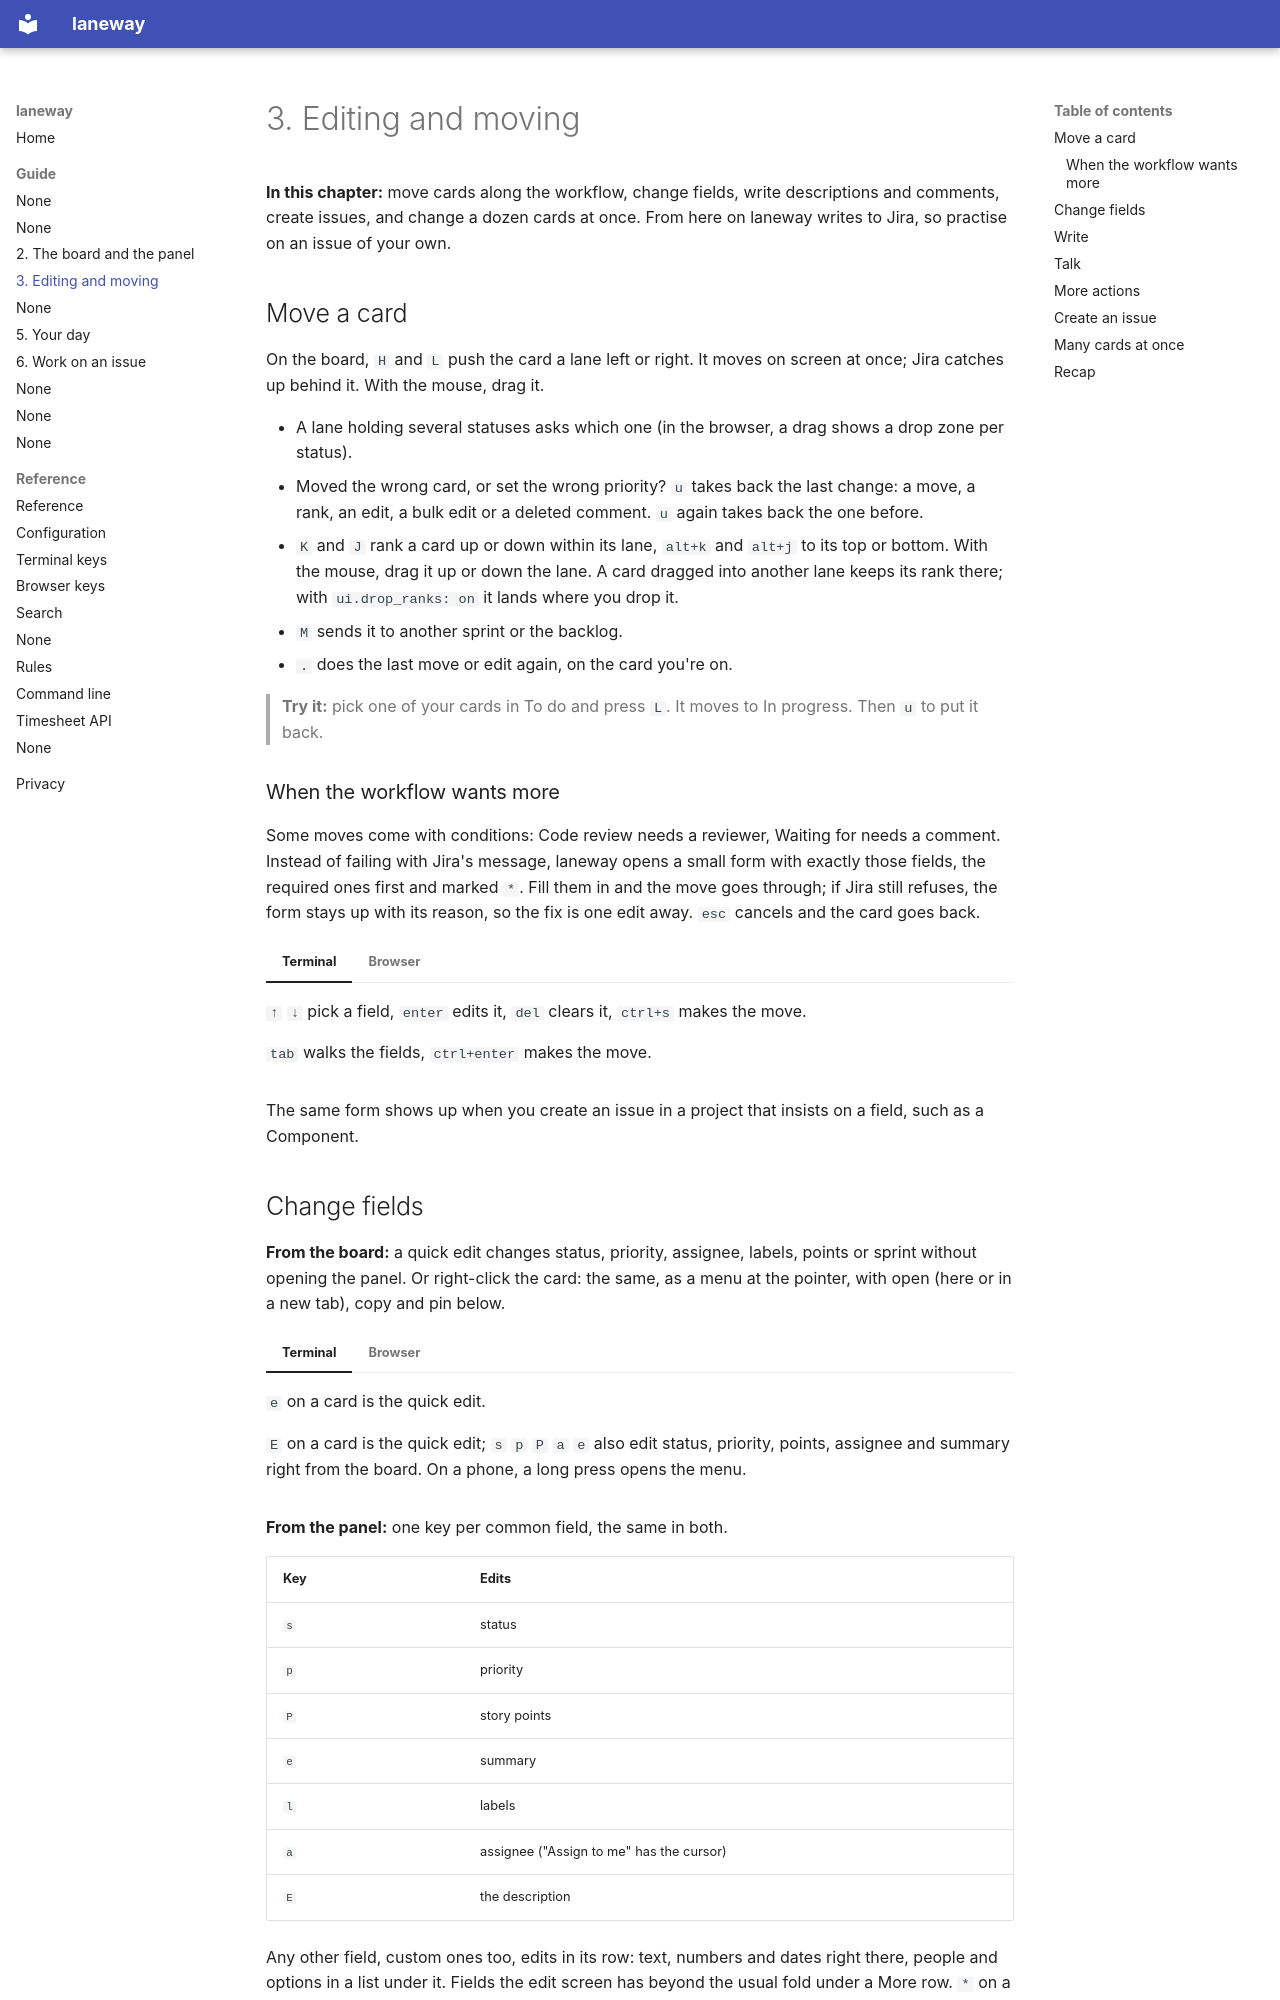

repository: cornedor/laneway · page: guide/03-editing-and-moving/index.html · generator: mkdocs

# 3. Editing and moving

**In this chapter:** move cards along the workflow, change fields, write
descriptions and comments, create issues, and change a dozen cards at once.
From here on laneway writes to Jira, so practise on an issue of your own.

## Move a card

On the board, `H` and `L` push the card a lane left or right. It moves on
screen at once; Jira catches up behind it. With the mouse, drag it.

- A lane holding several statuses asks which one (in the browser, a drag
  shows a drop zone per status).
- Moved the wrong card, or set the wrong priority? `u` takes back the last
  change: a move, a rank, an edit, a bulk edit or a deleted comment. `u`
  again takes back the one before.
- `K` and `J` rank a card up or down within its lane, `alt+k` and `alt+j`
  to its top or bottom. With the mouse, drag it up or down the lane. A
  card dragged into another lane keeps its rank there; with
  `ui.drop_ranks: on` it lands where you drop it.
- `M` sends it to another sprint or the backlog.
- `.` does the last move or edit again, on the card you're on.

> **Try it:** pick one of your cards in To do and press `L`. It moves to In
> progress. Then `u` to put it back.

### When the workflow wants more

Some moves come with conditions: Code review needs a reviewer, Waiting for
needs a comment. Instead of failing with Jira's message, laneway opens a
small form with exactly those fields, the required ones first and marked
`*`. Fill them in and the move goes through; if Jira still refuses, the
form stays up with its reason, so the fix is one edit away. `esc` cancels
and the card goes back.

=== "Terminal"

    `↑` `↓` pick a field, `enter` edits it, `del` clears it, `ctrl+s` makes
    the move.

=== "Browser"

    `tab` walks the fields, `ctrl+enter` makes the move.

The same form shows up when you create an issue in a project that insists
on a field, such as a Component.
